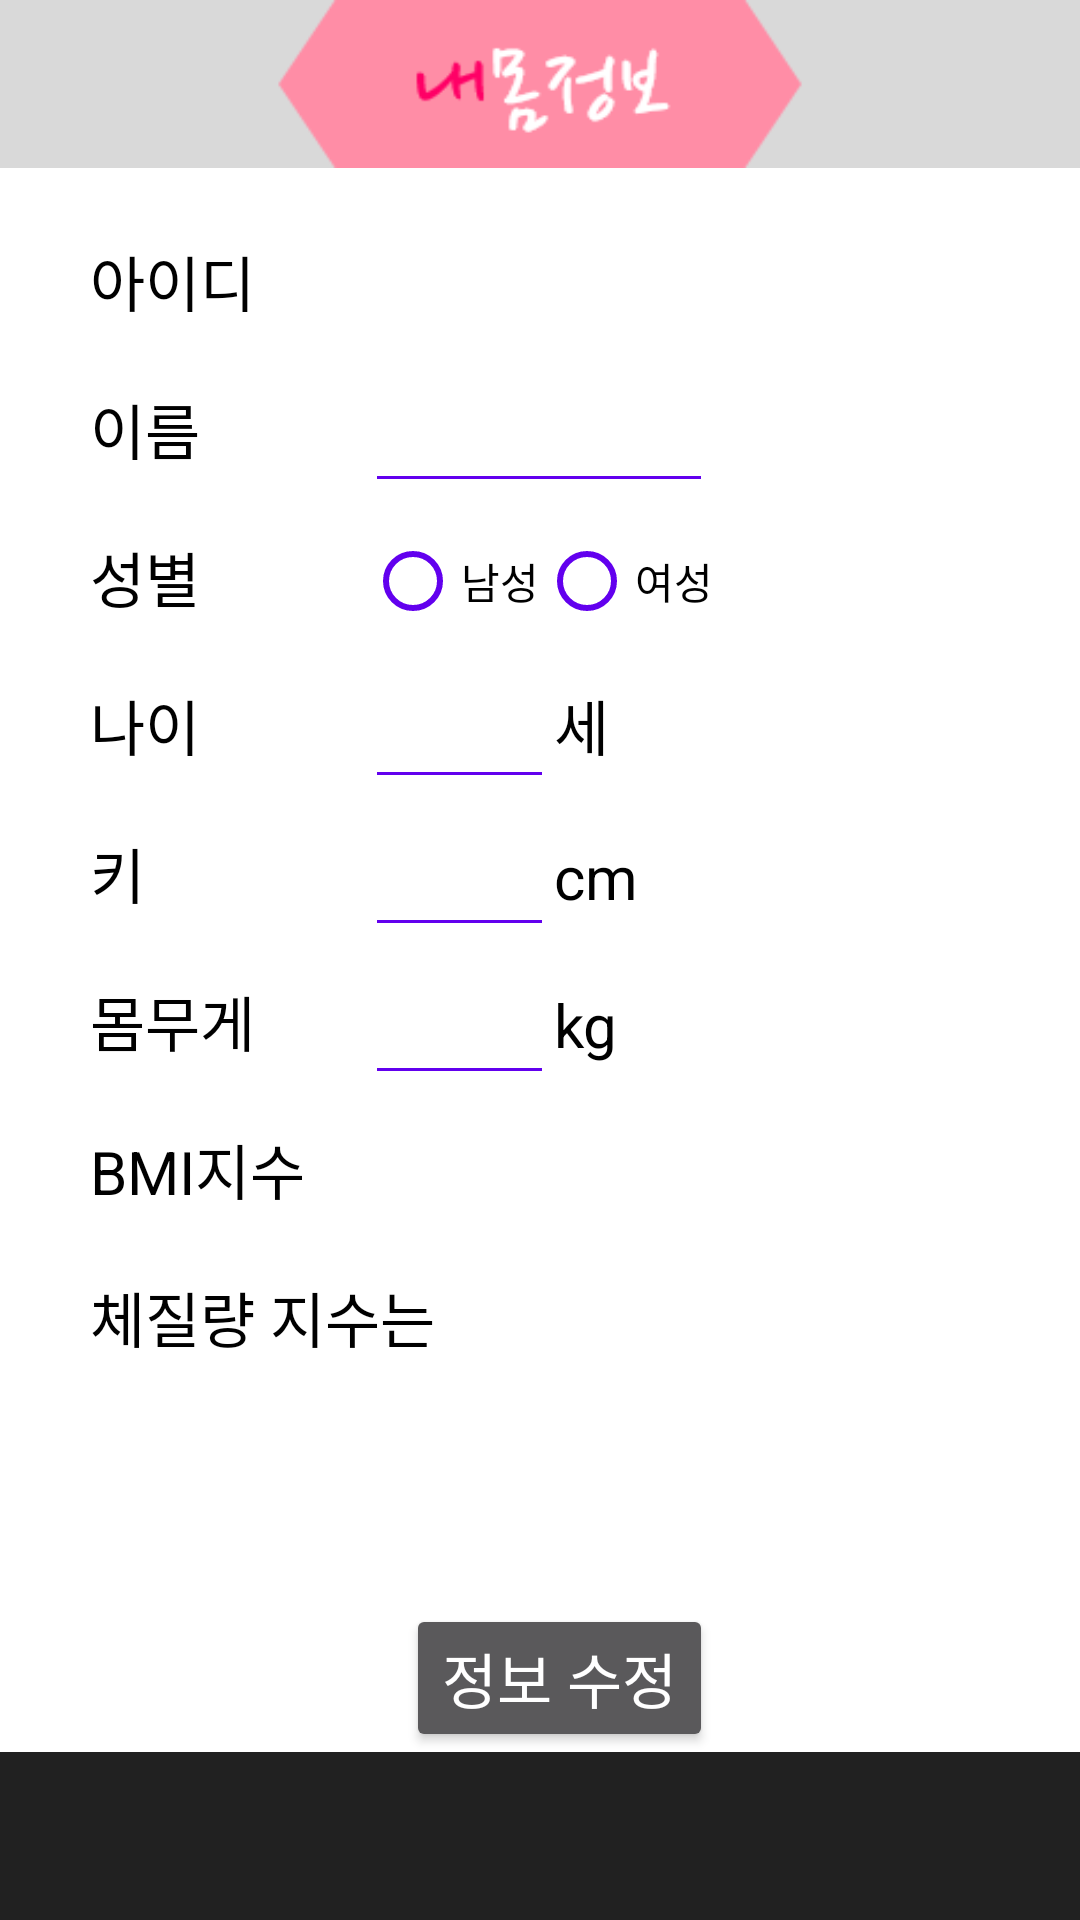

Layout XML and referenced resources for this Android screen:
<!-- AndroidManifest.xml: application theme AppTheme -->
<!-- res/layout/activity_info.xml -->
<?xml version="1.0" encoding="utf-8"?>
<RelativeLayout xmlns:android="http://schemas.android.com/apk/res/android"
    android:orientation="vertical" android:layout_width="match_parent"
    android:layout_height="match_parent"
    android:background="@color/white">

    <include
        android:layout_width="match_parent"
        android:layout_height="wrap_content"
        layout="@layout/toolbar"
        android:layout_alignParentBottom="true"
        android:layout_alignParentStart="true"
        android:id="@+id/include" />


    <TextView
    android:layout_width="wrap_content"
    android:layout_height="wrap_content"

    android:paddingTop="30dp"
    android:paddingBottom="10dp"
    android:paddingLeft="30dp"
    android:paddingRight="20dp"

    android:textAppearance="?android:attr/textAppearanceLarge"
    android:text="아이디"
    android:textColor="@color/black"
    android:textSize="20dp"
    android:id="@+id/textView11"
        android:layout_alignParentTop="true"
        android:layout_alignParentStart="true"
        android:layout_marginTop="49dp" />

    <TextView
        android:layout_width="wrap_content"
        android:layout_height="wrap_content"


        android:textAppearance="?android:attr/textAppearanceLarge"
        android:textColor="@color/colorPrimary"
        android:paddingTop="30dp"
        android:textSize="20dp"
        android:id="@+id/textView12"
        android:layout_alignStart="@+id/editText"
        android:layout_above="@+id/textView"
        android:layout_alignTop="@+id/textView11" />

    <TextView
        android:layout_width="wrap_content"
        android:layout_height="wrap_content"

        android:paddingTop="10dp"
        android:paddingBottom="10dp"
        android:paddingLeft="30dp"
        android:paddingRight="20dp"

        android:textAppearance="?android:attr/textAppearanceLarge"
        android:text="이름"
        android:textColor="@color/black"
        android:textSize="20dp"
        android:id="@+id/textView"
        android:layout_below="@+id/textView11"
        android:layout_alignParentStart="true" />

    <TextView
        android:layout_width="wrap_content"
        android:layout_height="wrap_content"
        android:paddingTop="10dp"
        android:paddingBottom="10dp"
        android:paddingLeft="30dp"
        android:paddingRight="20dp"
        android:textAppearance="?android:attr/textAppearanceLarge"
        android:text="나이"
        android:textColor="@color/black"
        android:textSize="20dp"
        android:id="@+id/textView3"
        android:layout_below="@+id/textView2"
        android:layout_alignParentStart="true" />

    <TextView
        android:layout_width="wrap_content"
        android:layout_height="wrap_content"
        android:paddingTop="10dp"
        android:paddingBottom="10dp"
        android:paddingLeft="30dp"
        android:paddingRight="20dp"
        android:textAppearance="?android:attr/textAppearanceLarge"
        android:text="키"
        android:textColor="@color/black"
        android:textSize="20dp"
        android:id="@+id/textView4"
        android:layout_below="@+id/textView3"
        android:layout_alignParentStart="true" />

    <TextView
        android:layout_width="wrap_content"
        android:layout_height="wrap_content"
        android:paddingTop="10dp"
        android:paddingBottom="10dp"
        android:paddingLeft="30dp"
        android:paddingRight="20dp"
        android:textAppearance="?android:attr/textAppearanceLarge"
        android:text="몸무게"
        android:textColor="@color/black"
        android:textSize="20dp"
        android:id="@+id/textView5"
        android:layout_below="@+id/textView4"
        android:layout_alignParentStart="true" />

    <TextView
        android:layout_width="wrap_content"
        android:layout_height="wrap_content"
        android:paddingTop="10dp"
        android:paddingBottom="10dp"
        android:paddingLeft="30dp"
        android:paddingRight="20dp"
        android:textAppearance="?android:attr/textAppearanceLarge"
        android:text="BMI지수"
        android:textColor="@color/black"
        android:textSize="20dp"
        android:id="@+id/textView6"
        android:layout_below="@+id/textView5"
        android:layout_alignParentStart="true" />

    <TextView
        android:layout_width="211dp"
        android:layout_height="wrap_content"
        android:paddingTop="10dp"
        android:paddingBottom="10dp"
        android:paddingLeft="30dp"
        android:paddingRight="20dp"
        android:textAppearance="?android:attr/textAppearanceLarge"
        android:text="체질량 지수는"
        android:textColor="@color/black"
        android:textSize="20dp"
        android:id="@+id/textView7"
        android:layout_below="@+id/textView6"
        android:layout_alignParentStart="true"
        android:layout_alignEnd="@+id/textView10" />

    <TextView
        android:layout_width="wrap_content"
        android:layout_height="wrap_content"
        android:paddingTop="10dp"
        android:paddingBottom="10dp"
        android:paddingLeft="30dp"
        android:paddingRight="20dp"
        android:textAppearance="?android:attr/textAppearanceLarge"
        android:text="성별"
        android:textColor="@color/black"
        android:textSize="20dp"
        android:id="@+id/textView2"
        android:layout_below="@+id/textView"
        android:layout_alignParentStart="true" />

    <TextView
        android:layout_width="wrap_content"
        android:layout_height="wrap_content"
        android:textAppearance="?android:attr/textAppearanceLarge"
        android:text="세"
        android:paddingBottom="10dp"
        android:textColor="@color/black"
        android:textSize="20dp"
        android:id="@+id/textView8"
        android:layout_alignBottom="@+id/editText2"
        android:layout_toEndOf="@+id/editText2" />

    <TextView
        android:layout_width="wrap_content"
        android:layout_height="wrap_content"
        android:textAppearance="?android:attr/textAppearanceLarge"
        android:text="cm"
        android:paddingBottom="10dp"
        android:textColor="@color/black"
        android:textSize="20dp"
        android:id="@+id/textView9"
        android:layout_alignBottom="@+id/editText3"
        android:layout_toEndOf="@+id/editText3" />

    <TextView
        android:layout_width="wrap_content"
        android:layout_height="wrap_content"
        android:textAppearance="?android:attr/textAppearanceLarge"
        android:text="kg"
        android:paddingBottom="10dp"
        android:textColor="@color/black"
        android:textSize="20dp"
        android:id="@+id/textView10"
        android:layout_alignBottom="@+id/editText4"
        android:layout_toEndOf="@+id/editText4" />

    <TextView
        android:layout_width="wrap_content"
        android:layout_height="wrap_content"
        android:textAppearance="?android:attr/textAppearanceLarge"
        android:paddingBottom="10dp"
        android:textColor="@color/colorPrimary"
        android:textStyle="bold"
        android:textSize="20dp"
        android:id="@+id/bmi"
        android:layout_above="@+id/textView7"
        android:layout_toEndOf="@+id/textView6" />

    <TextView
        android:layout_width="wrap_content"
        android:layout_height="wrap_content"
        android:textAppearance="?android:attr/textAppearanceLarge"
        android:paddingBottom="10dp"
        android:textColor="@color/colorPrimary"
        android:textStyle="bold"
        android:textSize="20dp"
        android:id="@+id/bmi2"
        android:layout_alignBottom="@+id/textView7"
        android:layout_centerHorizontal="true" />

    <RadioGroup
        android:layout_width="wrap_content"
        android:layout_height="wrap_content"
        android:orientation="horizontal"
        android:paddingTop="10dp"
        android:layout_below="@+id/textView"
        android:layout_toEndOf="@+id/textView6"
        android:id="@+id/radioGroup">

        <RadioButton
            android:layout_width="wrap_content"
            android:layout_height="wrap_content"
            android:buttonTint="@color/colorPrimary"
            android:textColor="#000000"
            android:text="남성"
            android:id="@+id/radioButton"
            android:checked="false" />

        <RadioButton
            android:layout_width="wrap_content"
            android:layout_height="wrap_content"
            android:buttonTint="@color/colorPrimary"
            android:textColor="#000000"
            android:text="여성"

            android:id="@+id/radioButton2" />

    </RadioGroup>

    <EditText
        android:layout_width="wrap_content"
        android:layout_height="wrap_content"
        android:inputType="textPersonName"
        android:textColor="#000000"
        android:ems="10"
        android:backgroundTint="@color/colorPrimary"
        android:id="@+id/editText"
        android:layout_above="@+id/radioGroup"
        android:layout_alignStart="@+id/radioGroup"
        android:layout_alignEnd="@+id/button" />

    <EditText
        android:layout_width="wrap_content"
        android:layout_height="wrap_content"
        android:inputType="numberDecimal"
        android:ems="3"
        android:textColor="#000000"
        android:backgroundTint="@color/colorPrimary"
        android:id="@+id/editText2"
        android:layout_alignStart="@+id/radioGroup"
        android:layout_alignBottom="@+id/textView3"
        android:layout_alignEnd="@+id/editText3" />

    <EditText
        android:layout_width="wrap_content"
        android:layout_height="wrap_content"
        android:inputType="numberDecimal"
        android:ems="3"
        android:text=""
        android:textColor="#000000"
        android:backgroundTint="@color/colorPrimary"
        android:id="@+id/editText3"
        android:layout_above="@+id/textView5"
        android:layout_toEndOf="@+id/textView6" />
    <EditText
        android:layout_width="wrap_content"
        android:layout_height="wrap_content"
        android:inputType="numberDecimal"
        android:textColor="#000000"
        android:ems="3"
        android:text=""
        android:backgroundTint="@color/colorPrimary"
        android:id="@+id/editText4"
        android:layout_above="@+id/textView6"
        android:layout_alignStart="@+id/editText3"
        android:layout_alignEnd="@+id/editText3" />

    <Button
        android:layout_width="wrap_content"
        android:layout_height="wrap_content"
        android:text="정보 수정"
        android:textSize="20dp"
        android:paddingBottom="10dp"
        android:id="@+id/button"
        android:layout_above="@+id/include"
        android:layout_alignEnd="@+id/radioGroup" />

    <ImageView
        android:layout_width="wrap_content"
        android:layout_height="?attr/actionBarSize"
        android:id="@+id/imageView5"
        android:background="@drawable/info_menu"
        android:layout_alignParentTop="true"
        android:layout_alignParentStart="true" />


</RelativeLayout>
<!-- res/layout/toolbar.xml (included above) -->
<android.support.v7.widget.Toolbar xmlns:android="http://schemas.android.com/apk/res/android"
android:id="@+id/toolBar_bottom"
android:layout_width="match_parent"
android:layout_height="wrap_content"
android:minHeight="?attr/actionBarSize"
android:layout_alignParentBottom="true"
android:background="?attr/colorPrimary">
</android.support.v7.widget.Toolbar>
<!-- resources referenced by this layout -->
<resources>
  <!-- drawable info_menu: png bitmap (drawable, 8293 bytes) -->
  <style name="AppTheme" parent="Theme.AppCompat.NoActionBar">
          
      </style>
  <!-- not gathered from this repository: default colours our renderer supplied (Android Studio template values) -->
  <color name="black">#FF000000</color>
  <color name="white">#FFFFFFFF</color>
  <color name="colorPrimary">#FF6200EE</color>
</resources>
